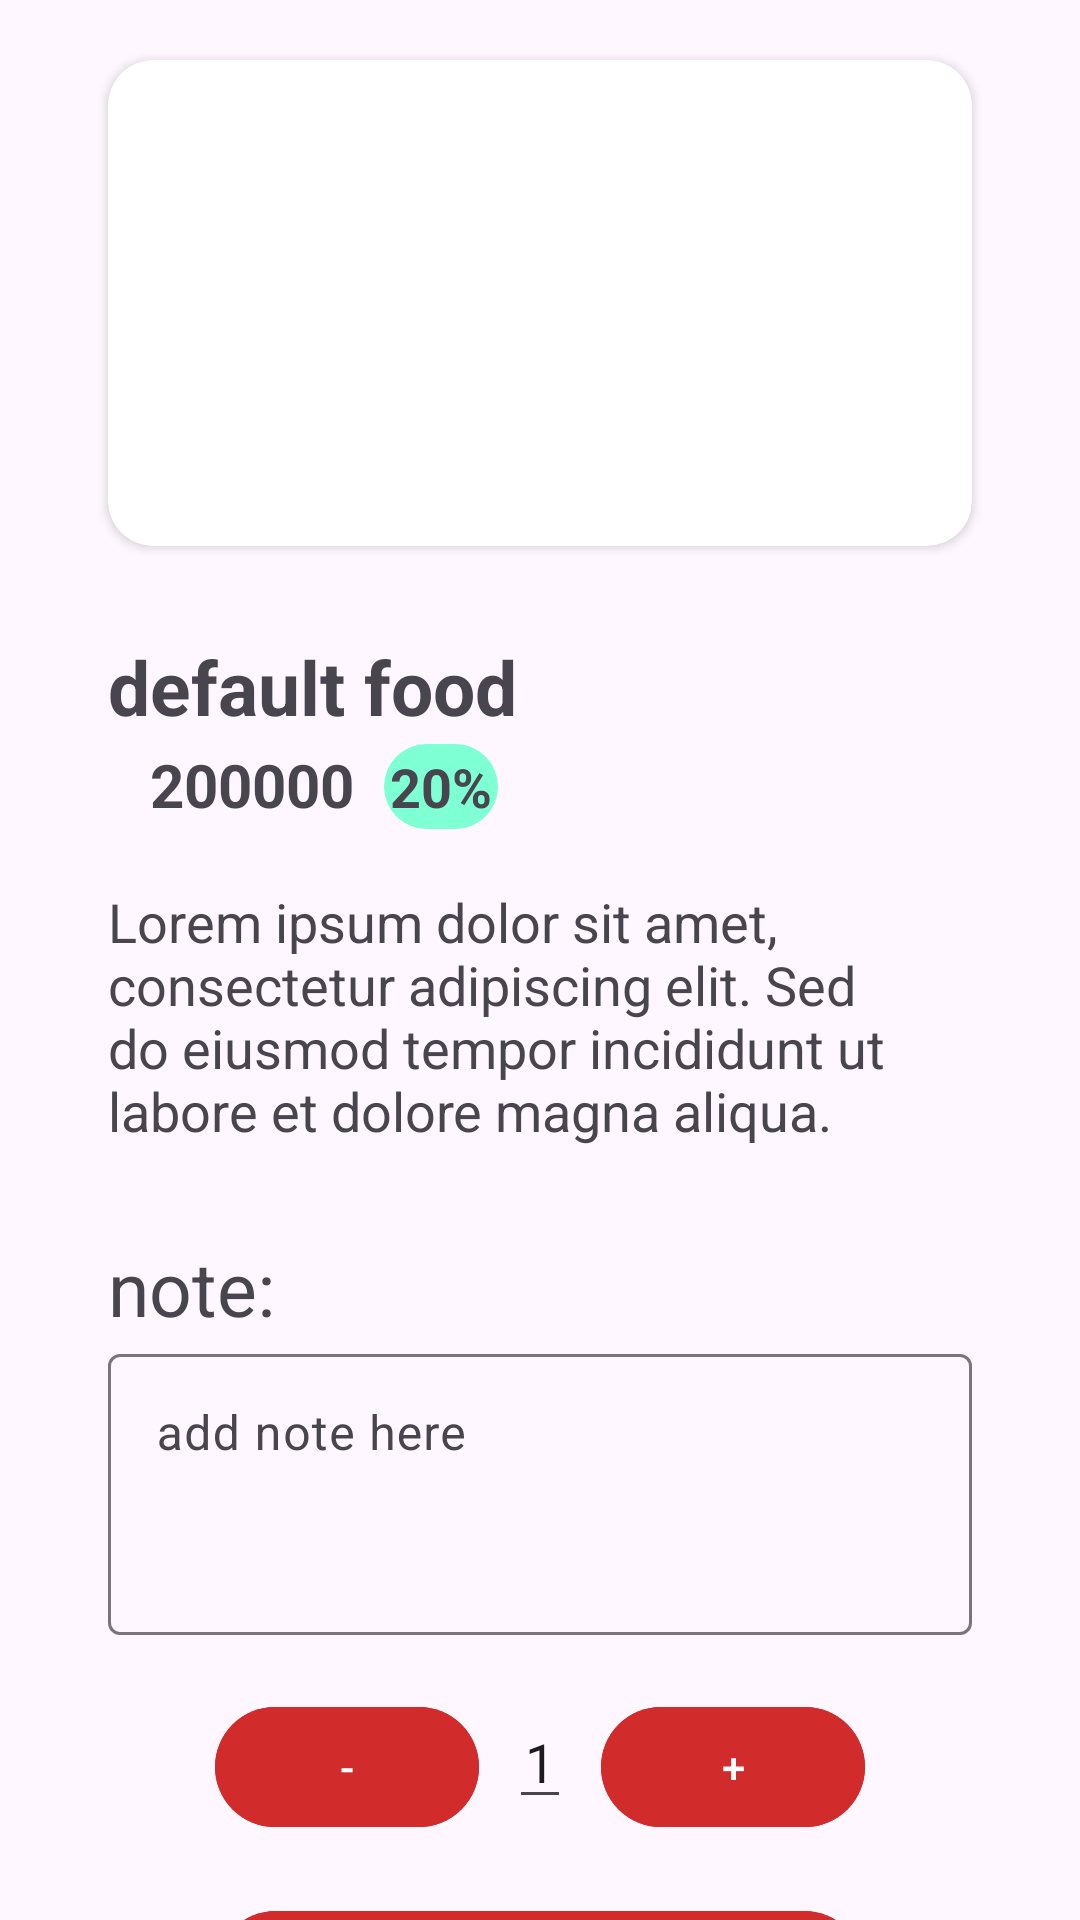

The Android layout XML behind this screen, and the referenced resources:
<!-- AndroidManifest.xml: application theme Theme.RestaurantApp2 -->
<!-- res/layout/fragment_product_detail.xml -->
<?xml version="1.0" encoding="utf-8"?>
<androidx.constraintlayout.widget.ConstraintLayout xmlns:android="http://schemas.android.com/apk/res/android"
    xmlns:app="http://schemas.android.com/apk/res-auto"
    xmlns:tools="http://schemas.android.com/tools"
    android:layout_width="match_parent"
    android:layout_height="match_parent">

    <ImageButton
        android:id="@+id/btnBack"
        app:layout_constraintTop_toTopOf="parent"
        app:layout_constraintStart_toStartOf="parent"
        android:src="@drawable/ic_return_foreground"
        android:scaleType="centerCrop"
        android:background="@null"
        android:layout_width="0dp"
        android:layout_height="0dp"
        app:layout_constraintDimensionRatio="1:1"
        app:layout_constraintWidth_percent="0.1"/>

    <androidx.cardview.widget.CardView
        android:id="@+id/cardView"
        android:layout_width="0dp"
        android:layout_height="0dp"
        android:layout_marginTop="20dp"
        android:src="@drawable/default_food_img"
        app:cardCornerRadius="15dp"
        app:layout_constraintDimensionRatio="16:9"
        app:layout_constraintEnd_toEndOf="parent"
        app:layout_constraintHorizontal_bias="0.5"
        app:layout_constraintStart_toStartOf="parent"
        app:layout_constraintTop_toTopOf="parent"
        app:layout_constraintWidth_percent="0.8">

        <ImageView
            android:id="@+id/productImageView"
            android:layout_width="match_parent"
            android:layout_height="match_parent"
            android:src="@drawable/default_food_img" />
    </androidx.cardview.widget.CardView>

    <TextView
        android:id="@+id/productNameTextView"
        android:layout_width="0dp"
        android:layout_height="0dp"
        android:layout_marginTop="30dp"
        android:text="default food"
        android:textSize="25dp"
        android:textStyle="bold"
        app:layout_constraintDimensionRatio="16:2"
        app:layout_constraintEnd_toEndOf="parent"
        app:layout_constraintHorizontal_bias="0.5"
        app:layout_constraintStart_toStartOf="parent"
        app:layout_constraintTop_toBottomOf="@id/cardView"
        app:layout_constraintWidth_percent="0.8" />
    <TextView
        android:layout_marginHorizontal="50dp"
        android:id="@+id/productFinalPriceTextView"
        android:layout_width="wrap_content"
        android:layout_height="0dp"
        android:text="200000"
        android:textSize="20dp"
        android:textStyle="bold"
        app:layout_constraintHorizontal_bias="0.5"
        app:layout_constraintStart_toStartOf="parent"
        app:layout_constraintTop_toBottomOf="@id/productNameTextView"
        app:layout_constraintWidth_percent="0.8" />
    <TextView
        android:layout_marginStart="10dp"
        android:id="@+id/productDiscountTextView"
        android:padding="2dp"
        android:layout_width="wrap_content"
        android:layout_height="0dp"
        android:text="20%"
        android:textSize="18dp"
        android:textStyle="bold"
        android:background="@drawable/bg_price_reduction"
        app:layout_constraintStart_toEndOf="@id/productFinalPriceTextView"
        app:layout_constraintTop_toBottomOf="@id/productNameTextView"
        app:layout_constraintWidth_percent="0.8" />

    <TextView
        android:id="@+id/productDescTextView"
        android:layout_width="0dp"
        android:layout_height="wrap_content"
        android:layout_marginTop="20dp"
        android:text="@string/lorem_ispsum"
        android:textSize="18dp"
        android:textStyle="normal"
        app:layout_constraintEnd_toEndOf="parent"
        app:layout_constraintHorizontal_bias="0.5"
        app:layout_constraintStart_toStartOf="parent"
        app:layout_constraintTop_toBottomOf="@id/productFinalPriceTextView"
        app:layout_constraintWidth_percent="0.8" />

    <TextView
        android:id="@+id/tvNote"
        android:layout_width="0dp"
        android:layout_height="wrap_content"
        android:layout_marginTop="30dp"
        android:text="note:"
        android:textSize="25dp"
        android:textStyle="normal"
        app:layout_constraintEnd_toEndOf="parent"
        app:layout_constraintHorizontal_bias="0.5"
        app:layout_constraintStart_toStartOf="parent"
        app:layout_constraintTop_toBottomOf="@id/productDescTextView"
        app:layout_constraintWidth_percent="0.8" />

    <com.google.android.material.textfield.TextInputLayout
        android:id="@+id/tilNote"
        android:layout_width="0dp"
        android:layout_height="wrap_content"
        app:layout_constraintEnd_toEndOf="parent"
        app:layout_constraintHorizontal_bias="0.5"
        app:layout_constraintStart_toStartOf="parent"
        app:layout_constraintTop_toBottomOf="@id/tvNote"
        app:layout_constraintWidth_percent="0.8">

        <com.google.android.material.textfield.TextInputEditText
            android:id="@+id/etNote"
            android:layout_width="match_parent"
            android:layout_height="wrap_content"
            android:gravity="top|start"
            android:hint="add note here"
            android:inputType="textMultiLine|textCapSentences"
            android:minLines="3" />

    </com.google.android.material.textfield.TextInputLayout>


    <LinearLayout
        android:id="@+id/quantityLayout"
        android:layout_width="wrap_content"
        android:layout_height="wrap_content"
        android:layout_marginTop="20dp"
        app:layout_constraintEnd_toEndOf="parent"
        app:layout_constraintHorizontal_bias="0.5"
        app:layout_constraintStart_toStartOf="parent"
        app:layout_constraintTop_toBottomOf="@id/tilNote">

        <com.google.android.material.button.MaterialButton
            android:id="@+id/btnMinus"
            android:layout_width="0dp"
            android:layout_height="wrap_content"
            android:layout_weight="3"
            android:backgroundTint="@color/red"
            android:text="-" />

        <EditText
            android:id="@+id/etQuantity"
            android:layout_width="0dp"
            android:layout_height="wrap_content"
            android:layout_marginHorizontal="10dp"
            android:layout_weight="2"
            android:gravity="center"
            android:inputType="number"
            android:text="1" />

        <com.google.android.material.button.MaterialButton
            android:id="@+id/btnPlus"
            android:layout_width="0dp"
            android:layout_height="wrap_content"
            android:layout_weight="3"
            android:backgroundTint="@color/red"
            android:text="+" />

    </LinearLayout>

    <com.google.android.material.button.MaterialButton
        android:id="@+id/btnAddToCart"
        android:layout_width="0dp"
        android:layout_height="wrap_content"
        android:layout_marginTop="20dp"
        android:backgroundTint="@color/red"
        android:paddingTop="10dp"
        android:text="Add to Cart"
        app:layout_constraintEnd_toEndOf="parent"
        app:layout_constraintStart_toStartOf="parent"
        app:layout_constraintTop_toBottomOf="@id/quantityLayout"
        app:layout_constraintWidth_percent="0.6" />

</androidx.constraintlayout.widget.ConstraintLayout>
<!-- resources referenced by this layout -->
<resources>
  <color name="red">#D22B2B</color>
  <!-- drawable bg_price_reduction (drawable) -->
  <?xml version="1.0" encoding="utf-8"?>
  <shape xmlns:android="http://schemas.android.com/apk/res/android"
      android:shape="rectangle">
      <solid android:color="@color/aqua_green" />
      <corners android:radius="16dp" />
  </shape>
  <string name="lorem_ispsum">Lorem ipsum dolor sit amet, consectetur adipiscing elit. Sed do eiusmod tempor incididunt ut labore et dolore magna aliqua.</string>
  <style name="Theme.RestaurantApp2" parent="Base.Theme.RestaurantApp2" />
  <color name="aqua_green">#7FFFD4</color>
  <style name="Base.Theme.RestaurantApp2" parent="Theme.Material3.DayNight.NoActionBar">
          
          
      </style>
</resources>
